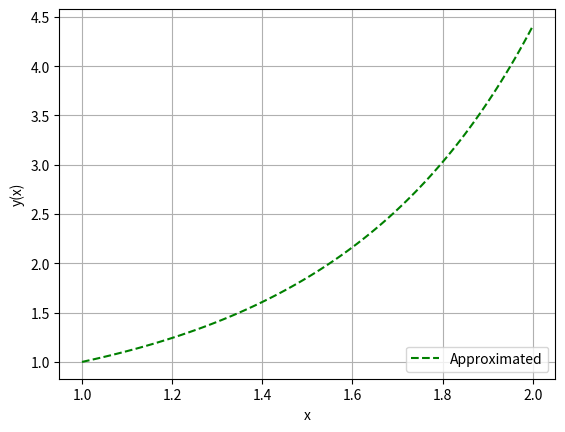

Write Python code to recreate this figure.
# y' = x*y ;  y(1) = 1

import numpy as np
import matplotlib.pyplot as plt

n = 100
h = 0.01
def f(x,y):
    return (x*y)

xi = 1.0
yi = 1.0

x = []
y = []

x.append(xi)
y.append(yi)

for i in range (1, n+1):
    yi = yi + (h * f(xi, yi))
    y.append(yi)
    xi = xi + h
    x.append(xi)

print("  X_n    Y_n    Z_n    error  ")
for i in range (1, n+1):
    print(" {:.2f}".format(x[i]),"  {:.2f}".format(y[i]))

plt.plot(x, y, 'g--', label='Approximated')
plt.xlabel('x')
plt.ylabel('y(x)')
plt.grid()
plt.legend(loc='lower right')
plt.show()
